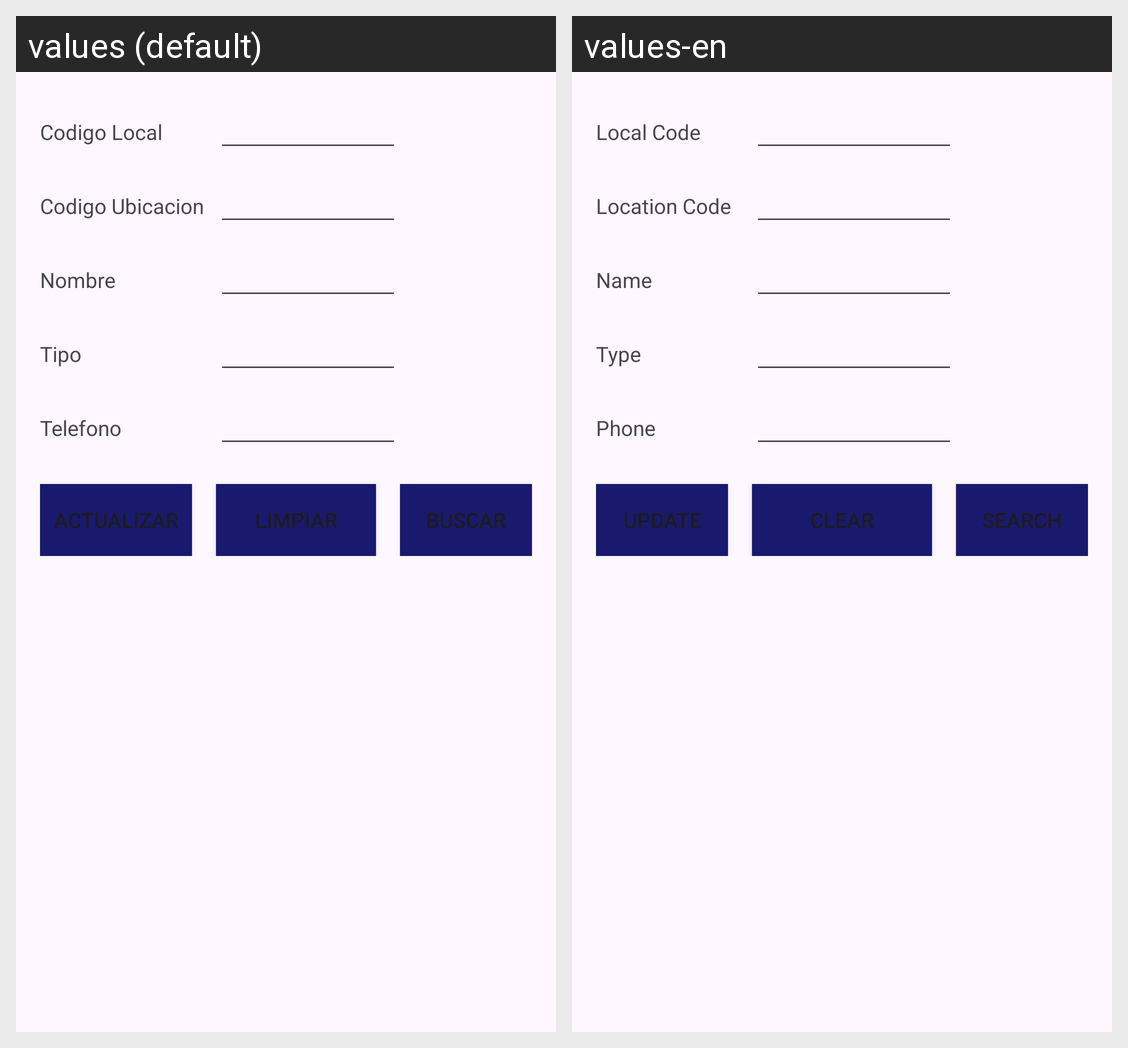

Here is an Android app screen in its default locale and in the app's own translations. Write out the translated-string differences for the strings that appear on this screen.
Android screen res/layout/activity_local_actualizar.xml rendered under 2 locales, left to right: values (default), values-en. Device: Nexus 5 (rendered at 1080×1920; each locale shown at half size, 540×960, under a caption strip naming it); theme Theme.FarmaciaRikas.
Strings drawn on this screen, with the default value and each locale's value (text and hints the layout hard-codes, and strings that could not be matched under every locale, appear in the picture but are not listed):

idLocal
  values: Codigo Local
  values-en: Local Code

idUbicacion
  values: Codigo Ubicacion
  values-en: Location Code

nombreLocal
  values: Nombre
  values-en: Name

tipo
  values: Tipo
  values-en: Type

telefonoLocal
  values: Telefono
  values-en: Phone

actualizar
  values: Actualizar
  values-en: Update

limpiar
  values: Limpiar
  values-en: Clear

buscar
  values: Buscar
  values-en: Search
